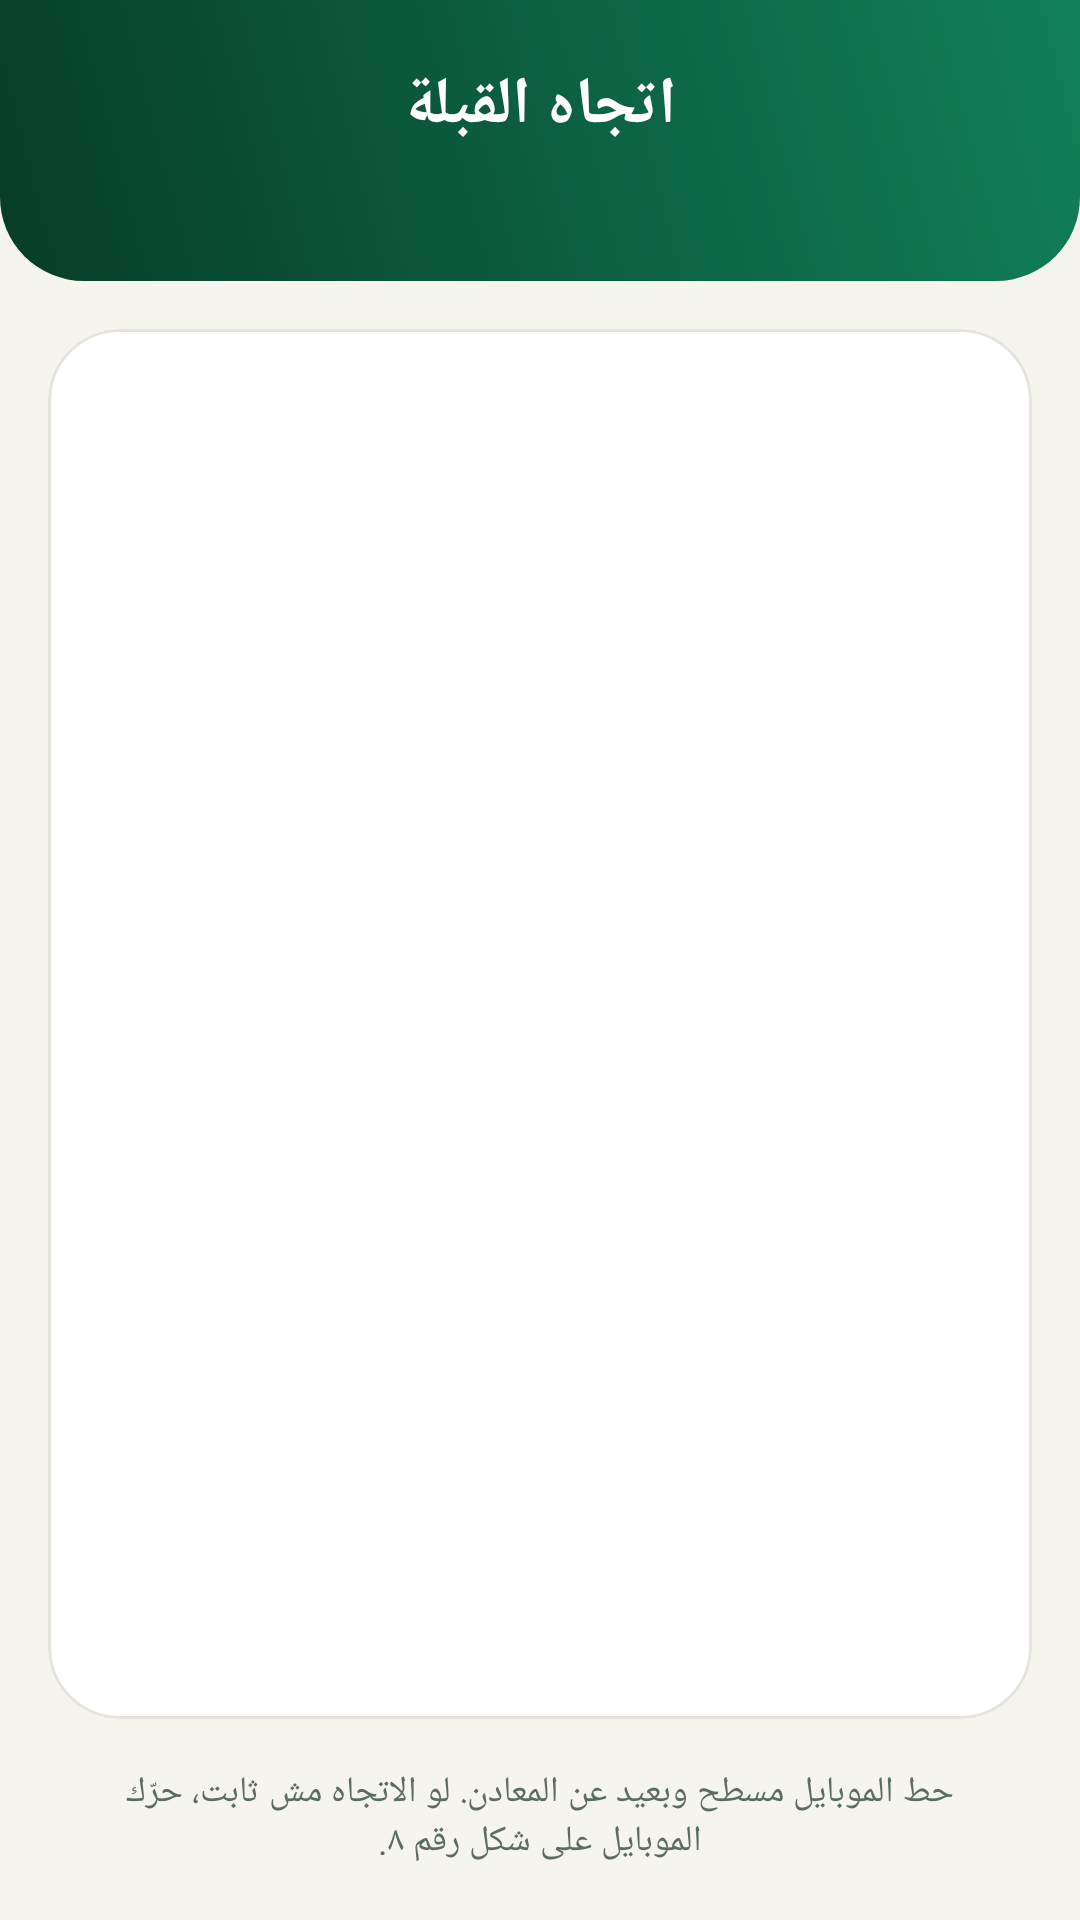

This screen was rendered from an Android layout file. Write that file and the resources it references.
<!-- AndroidManifest.xml: application theme Theme.Salaty -->
<!-- res/layout/activity_qibla.xml -->
<?xml version="1.0" encoding="utf-8"?>
<LinearLayout xmlns:android="http://schemas.android.com/apk/res/android"
    xmlns:app="http://schemas.android.com/apk/res-auto"
    android:layout_width="match_parent"
    android:layout_height="match_parent"
    android:orientation="vertical"
    android:layoutDirection="rtl"
    android:background="@color/bg">

    <LinearLayout
        android:layout_width="match_parent"
        android:layout_height="wrap_content"
        android:orientation="vertical"
        android:background="@drawable/bg_hero"
        android:gravity="center"
        android:paddingTop="20dp"
        android:paddingBottom="22dp">

        <TextView
            android:layout_width="wrap_content"
            android:layout_height="wrap_content"
            android:text="اتجاه القبلة"
            android:textColor="#FFFFFF"
            android:textSize="22sp"
            android:textStyle="bold" />

        <TextView
            android:id="@+id/qiblaInfo"
            android:layout_width="wrap_content"
            android:layout_height="wrap_content"
            android:layout_marginTop="4dp"
            android:gravity="center"
            android:textColor="#CFEBDD"
            android:textSize="13sp" />
    </LinearLayout>

    <com.google.android.material.card.MaterialCardView
        style="@style/CardSoft"
        android:layout_width="match_parent"
        android:layout_height="0dp"
        android:layout_weight="1"
        android:layout_margin="16dp"
        app:cardCornerRadius="24dp">

        <FrameLayout
            android:id="@+id/compassHolder"
            android:layout_width="match_parent"
            android:layout_height="match_parent" />
    </com.google.android.material.card.MaterialCardView>

    <TextView
        android:layout_width="match_parent"
        android:layout_height="wrap_content"
        android:gravity="center"
        android:paddingStart="24dp"
        android:paddingEnd="24dp"
        android:paddingBottom="18dp"
        android:text="حط الموبايل مسطح وبعيد عن المعادن. لو الاتجاه مش ثابت، حرّك الموبايل على شكل رقم ٨."
        android:textColor="@color/ink_soft"
        android:textSize="12sp" />
</LinearLayout>
<!-- resources referenced by this layout -->
<resources>
  <color name="bg">#F6F4EF</color>
  <color name="ink_soft">#5C6B63</color>
  <!-- drawable bg_hero (drawable) -->
  <shape xmlns:android="http://schemas.android.com/apk/res/android" android:shape="rectangle">
      <gradient android:angle="225" android:startColor="@color/green_500" android:endColor="@color/green_900" />
      <corners android:bottomLeftRadius="28dp" android:bottomRightRadius="28dp" />
  </shape>
  <style name="CardSoft" parent="Widget.Material3.CardView.Outlined">
          <item name="cardCornerRadius">18dp</item>
          <item name="cardElevation">0dp</item>
          <item name="cardBackgroundColor">@color/surface</item>
          <item name="strokeColor">@color/divider</item>
          <item name="strokeWidth">1dp</item>
      </style>
  <style name="Theme.Salaty" parent="Theme.Material3.DayNight.NoActionBar">
          <item name="colorPrimary">@color/green_700</item>
          <item name="colorOnPrimary">#FFFFFF</item>
          <item name="colorPrimaryContainer">@color/green_100</item>
          <item name="colorOnPrimaryContainer">@color/green_900</item>
          <item name="colorSecondary">@color/gold</item>
          <item name="colorOnSecondary">#20180A</item>
          <item name="android:colorBackground">@color/bg</item>
          <item name="colorSurface">@color/surface</item>
          <item name="colorOnSurface">@color/ink</item>
          <item name="colorOutline">@color/divider</item>
          <item name="android:statusBarColor">@color/green_900</item>
          <item name="android:navigationBarColor">@color/bg</item>
          <item name="android:windowLightStatusBar" tools:targetApi="m">false</item>
      </style>
  <color name="green_500">#11805A</color>
  <color name="green_900">#073D28</color>
  <color name="surface">#FFFFFF</color>
  <color name="divider">#E6E3DC</color>
  <color name="green_700">#0B5D3B</color>
  <color name="green_100">#DCEFE5</color>
  <color name="gold">#C8A951</color>
  <color name="ink">#17211C</color>
</resources>
